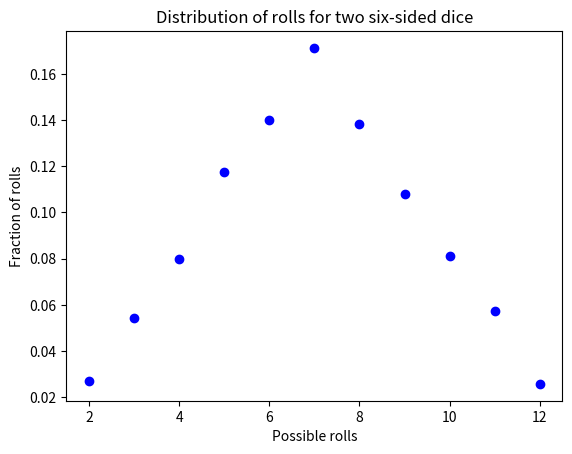

This figure's Python source:
"""
Soluton for "Plotting a distribution" for Further activities

Desktop solution using matplotlib
"""

import random
import matplotlib.pyplot as plt

def plot_dice_rolls(nrolls):
    """
    Plot the distribution of the sum of two dice when they are rolled
    nrolls times.

    Arguments:
    nrolls - the number of times to roll the pair of dice

    Returns:
    Nothing
    """

    # initialize things
    rolls = {}
    possible_rolls = range(2, 13)
    for roll in possible_rolls:
        rolls[roll] = 0   

    # perform nrolls trials
    for _ in range(nrolls):
        roll = random.randrange(1, 7) + random.randrange(1, 7)
        rolls[roll] += 1

    # Normalize the distribution to sum to one
    roll_distribution = [rolls[roll] / float(nrolls) 
                         for roll in possible_rolls]

    # Plot the distribution with nice labels
    plt.plot(possible_rolls, roll_distribution, "bo")
    plt.xlabel("Possible rolls")
    plt.ylabel("Fraction of rolls")
    plt.title("Distribution of rolls for two six-sided dice")
    plt.show()
    
plot_dice_rolls(10000)

